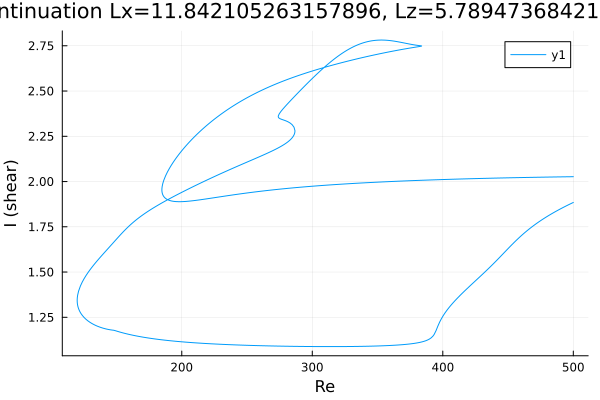

Values plotted in this chart, from the file beside it:
Re, shear
500.0, 1.884
499.9, 1.884
498.5, 1.879
497.1, 1.874
495.6, 1.869
494.2, 1.864
492.8, 1.859
491.4, 1.854
490, 1.848
488.6, 1.843
487.2, 1.837
485.7, 1.832
484.3, 1.826
482.9, 1.82
481.5, 1.814
480.1, 1.808
478.7, 1.801
477.3, 1.795
475.8, 1.788
474.4, 1.781
473, 1.774
471.6, 1.767
470.2, 1.76
468.8, 1.752
467.4, 1.744
465.9, 1.736
464.5, 1.728
463.1, 1.72
461.7, 1.711
460.3, 1.702
458.9, 1.692
457.5, 1.683
456, 1.673
454.6, 1.663
453.2, 1.653
451.8, 1.643
450.4, 1.632
449, 1.622
447.6, 1.611
446.1, 1.6
444.7, 1.59
443.3, 1.579
441.9, 1.569
440.5, 1.558
439.1, 1.548
437.7, 1.538
436.2, 1.528
434.8, 1.518
433.4, 1.508
432.9, 1.505
431.5, 1.495
430.1, 1.486
428.7, 1.476
427.3, 1.467
425.9, 1.457
424.5, 1.448
423, 1.438
421.6, 1.429
420.2, 1.419
418.8, 1.41
... 1,030 more rows
